Labelled photos from "Match", an image-classification folder in ROMOHHR/LeatherTextureMatcher. The possible labels are: leather texture B 1, leather texture B 2, leather texture B 3, leather texture B 4, leather texture M 1, leather texture M 10, leather texture M 2, leather texture M 3, leather texture M 4, leather texture M 5, leather texture M 6, leather texture M 7, leather texture M 8, leather texture M 9, leather texture S 1, leather texture S 10, leather texture S 11, leather texture S 12, leather texture S 13, leather texture S 14, leather texture S 15, leather texture S 16, leather texture S 17, leather texture S 18, leather texture S 19, leather texture S 2, leather texture S 20, leather texture S 21, leather texture S 22, leather texture S 23, leather texture S 24, leather texture S 25, leather texture S 26, leather texture S 3, leather texture S 4, leather texture S 5, leather texture S 6, leather texture S 7, leather texture S 8, leather texture S 9.

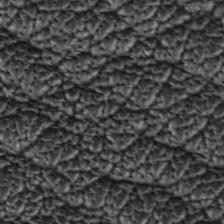
Label: leather texture M 2

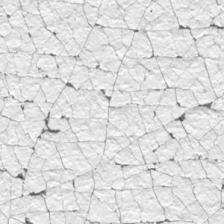
Label: leather texture S 20

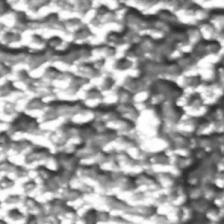
Label: leather texture S 5

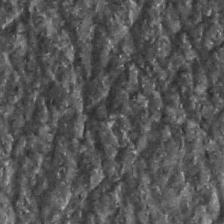
Label: leather texture S 24

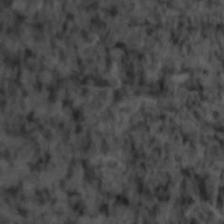
Label: leather texture S 26

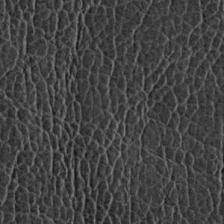
Label: leather texture S 17
